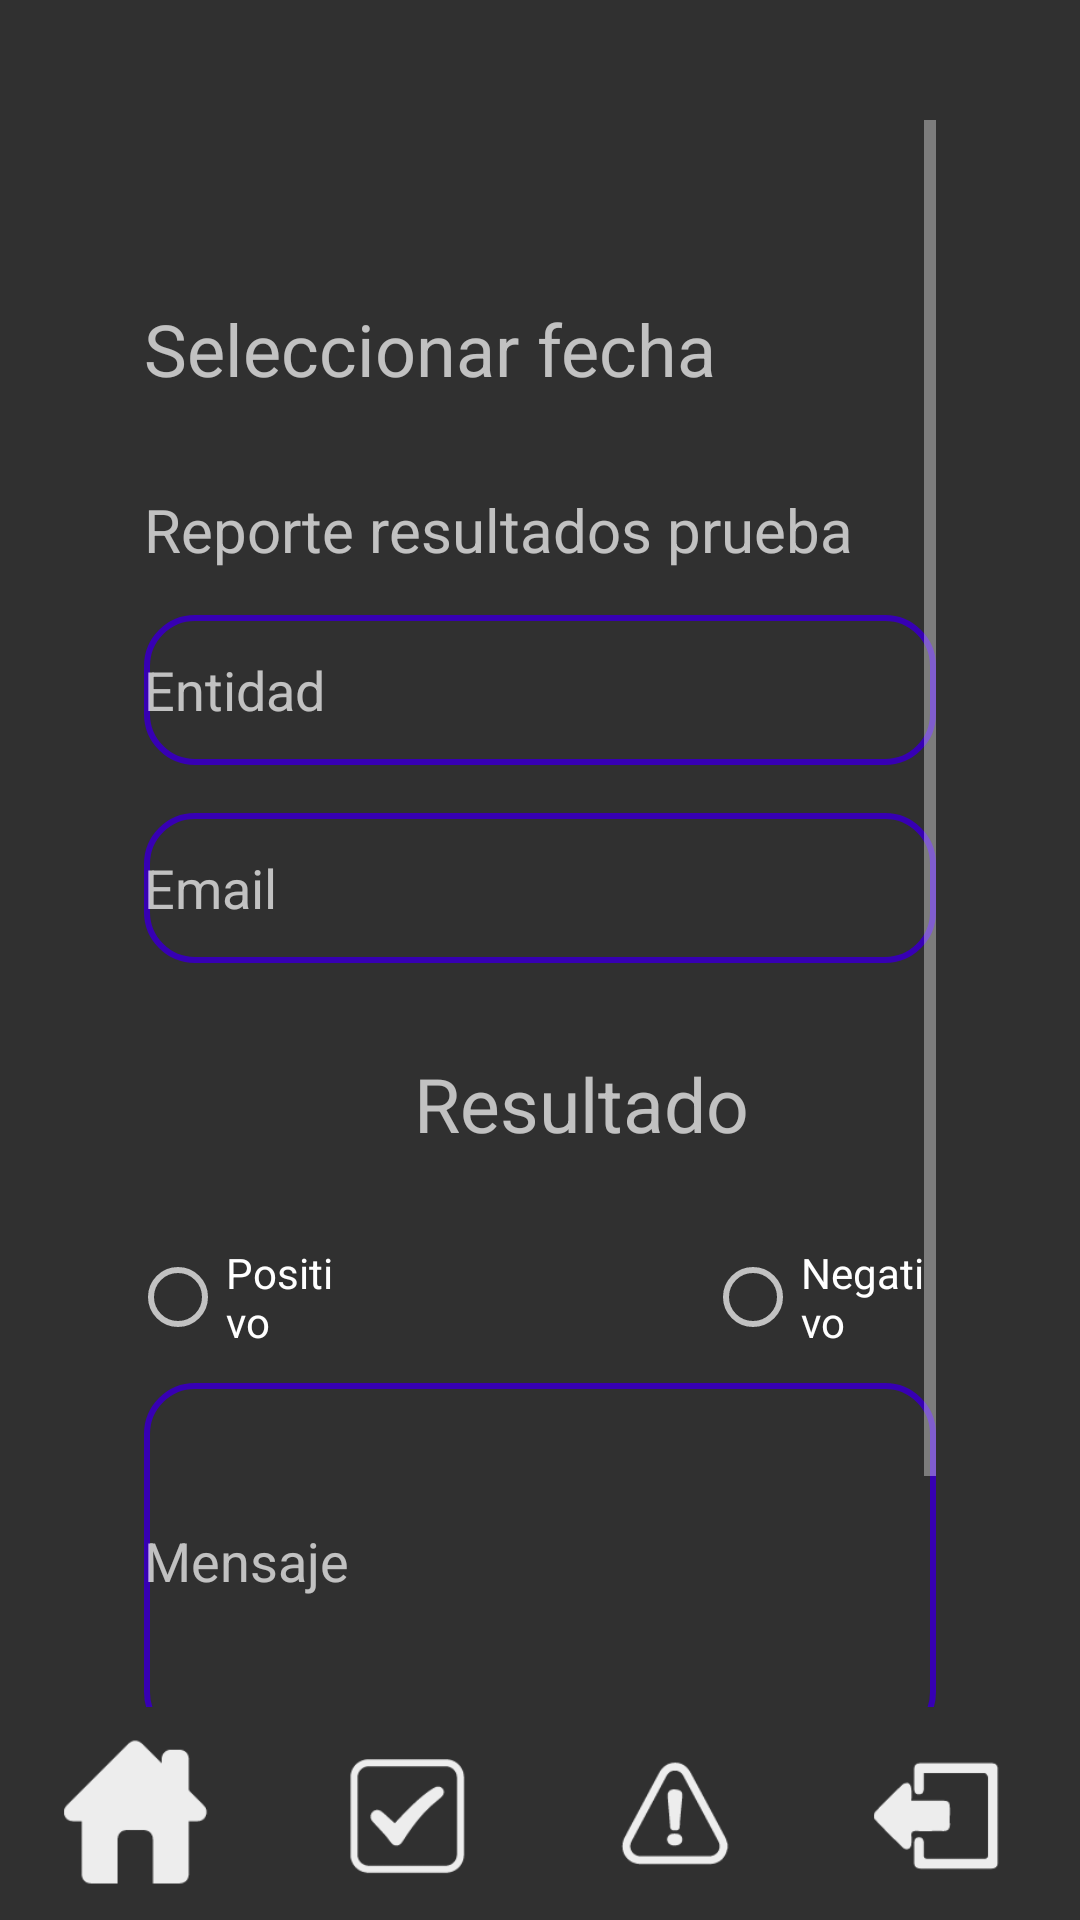

This screen was rendered from an Android layout file. Write that file and the resources it references.
<!-- AndroidManifest.xml: application theme Theme.AppCompat.NoActionBar -->
<!-- res/layout/activity_resultados.xml -->
<?xml version="1.0" encoding="utf-8"?>
<androidx.constraintlayout.widget.ConstraintLayout xmlns:android="http://schemas.android.com/apk/res/android"
    xmlns:app="http://schemas.android.com/apk/res-auto"
    xmlns:tools="http://schemas.android.com/tools"
    android:layout_width="match_parent"
    android:layout_height="match_parent"
    tools:context=".Resultados">

    <ScrollView
        android:id="@+id/scrollView4"
        android:layout_width="match_parent"
        android:layout_height="match_parent"
        android:layout_marginStart="48dp"
        android:layout_marginLeft="48dp"
        android:layout_marginTop="40dp"
        android:layout_marginEnd="48dp"
        android:layout_marginRight="48dp"
        android:layout_marginBottom="71dp"
        app:layout_constraintBottom_toBottomOf="parent"
        app:layout_constraintEnd_toEndOf="parent"
        app:layout_constraintStart_toStartOf="parent"
        app:layout_constraintTop_toTopOf="parent">

        <LinearLayout
            android:layout_width="match_parent"
            android:layout_height="wrap_content"
            android:orientation="vertical">

            <LinearLayout
                android:layout_width="match_parent"
                android:layout_height="match_parent"
                android:layout_marginTop="60dp"
                android:orientation="vertical">

                <TextView
                    android:id="@+id/selectDate2"
                    android:layout_width="match_parent"
                    android:layout_height="50sp"
                    android:text="@string/date"
                    android:textSize="24sp" />

                <TextView
                    android:id="@+id/textView6"
                    android:layout_width="match_parent"
                    android:layout_height="wrap_content"
                    android:layout_marginTop="13dp"
                    android:text="@string/resu"
                    android:textSize="20sp" />

                <EditText
                    android:id="@+id/entidadexam"
                    android:layout_width="match_parent"
                    android:layout_height="50sp"
                    android:layout_marginTop="15dp"
                    android:background="@drawable/button_rounded_border"
                    android:ems="10"
                    android:hint="@string/salud"
                    android:inputType="textPersonName"
                    android:onClick="cargarDatos" />

            </LinearLayout>

            <EditText
                android:id="@+id/send_result"
                android:layout_width="match_parent"
                android:layout_height="50sp"
                android:layout_marginTop="16sp"
                android:background="@drawable/button_rounded_border"
                android:ems="10"
                android:hint="@string/correo"
                android:inputType="textPersonName" />

            <TextView
                android:id="@+id/textView9"
                android:layout_width="wrap_content"
                android:layout_height="wrap_content"
                android:layout_marginStart="90dp"
                android:layout_marginLeft="90dp"
                android:layout_marginTop="30sp"
                android:text="@string/Result"
                android:textSize="25sp" />

            <RadioGroup
                android:layout_width="match_parent"
                android:layout_height="0dp"
                android:layout_marginTop="30sp"
                android:layout_weight="1"
                android:orientation="horizontal">

                <RadioButton
                    android:id="@+id/radioPosit"
                    android:layout_width="wrap_content"
                    android:layout_height="wrap_content"
                    android:layout_marginStart="-5dp"
                    android:layout_marginLeft="-5dp"
                    android:layout_weight="1"
                    android:text="@string/po" />

                <RadioButton
                    android:id="@+id/radioNeg"
                    android:layout_width="wrap_content"
                    android:layout_height="wrap_content"
                    android:layout_marginStart="120dp"
                    android:layout_marginLeft="120dp"
                    android:layout_weight="1"
                    android:text="@string/neg" />
            </RadioGroup>

            <com.google.android.material.textfield.TextInputLayout
                android:id="@+id/mesage"
                android:layout_width="match_parent"
                android:layout_height="match_parent">


                <com.google.android.material.textfield.TextInputEditText
                    android:layout_width="match_parent"
                    android:layout_height="120sp"
                    android:background="@drawable/button_rounded_border"
                    android:hint="@string/mes" />
            </com.google.android.material.textfield.TextInputLayout>

            <Button
                android:id="@+id/subir"
                android:layout_width="match_parent"
                android:layout_height="wrap_content"
                android:layout_marginTop="30dp"
                android:background="@drawable/button_rounded"
                android:onClick="cargarDatos"
                android:text="@string/guar" />

        </LinearLayout>
    </ScrollView>

    <LinearLayout
        android:layout_width="match_parent"
        android:layout_height="wrap_content"
        android:orientation="horizontal"
        app:layout_constraintEnd_toEndOf="parent"
        app:layout_constraintStart_toStartOf="parent"
        app:layout_constraintTop_toBottomOf="@+id/scrollView4">


        <ImageButton
            android:id="@+id/Home"
            style="?android:attr/borderlessButtonStyle"
            android:layout_width="80dp"
            android:layout_height="70dp"
            android:layout_weight="1"
            android:onClick="returnHome"
            android:scaleType="fitCenter"
            app:srcCompat="@drawable/artboard_13" />

        <ImageButton
            android:id="@+id/Resultados"
            style="?android:attr/borderlessButtonStyle"
            android:layout_width="80dp"
            android:layout_height="70dp"
            android:layout_weight="1"
            android:onClick="result"
            android:scaleType="fitCenter"
            app:srcCompat="@drawable/artboard_14" />

        <ImageButton
            android:id="@+id/citar_toma"
            style="?android:attr/borderlessButtonStyle"
            android:layout_width="80dp"
            android:layout_height="70dp"
            android:layout_weight="1"
            android:onClick="cita"
            android:scaleType="fitCenter"
            app:srcCompat="@drawable/artboard_10" />

        <ImageButton
            android:id="@+id/Logout"
            style="?android:attr/borderlessButtonStyle"
            android:layout_width="80dp"
            android:layout_height="70dp"
            android:layout_weight="1"
            android:scaleType="fitCenter"
            app:srcCompat="@drawable/artboard_15" />

    </LinearLayout>

</androidx.constraintlayout.widget.ConstraintLayout>
<!-- resources referenced by this layout -->
<resources>
  <!-- drawable artboard_10: png bitmap (drawable, 2097 bytes) -->
  <!-- drawable artboard_13: png bitmap (drawable, 1290 bytes) -->
  <!-- drawable artboard_14: png bitmap (drawable, 1733 bytes) -->
  <!-- drawable artboard_15: png bitmap (drawable, 1304 bytes) -->
  <!-- drawable button_rounded (drawable) -->
  <?xml version="1.0" encoding="utf-8"?>
  <shape xmlns:android="http://schemas.android.com/apk/res/android">
      <corners android:radius="16dp" />
      <solid android:color="@color/design_default_color_primary_dark"/>
  </shape>
  <!-- drawable button_rounded_border (drawable) -->
  <?xml version="1.0" encoding="utf-8"?>
  <shape xmlns:android="http://schemas.android.com/apk/res/android">
      <corners android:radius="16dp" />
      <stroke android:width="2dp"
          android:color="@color/design_default_color_primary_dark"/>
  </shape>
  <string name="Result">Resultado</string>
  <string name="correo">Email</string>
  <string name="date">Seleccionar fecha</string>
  <string name="guar">Guardar resultado</string>
  <string name="mes">Mensaje</string>
  <string name="neg">Negativo</string>
  <string name="po">Positivo</string>
  <string name="resu">Reporte resultados prueba</string>
  <string name="salud">Entidad</string>
</resources>
